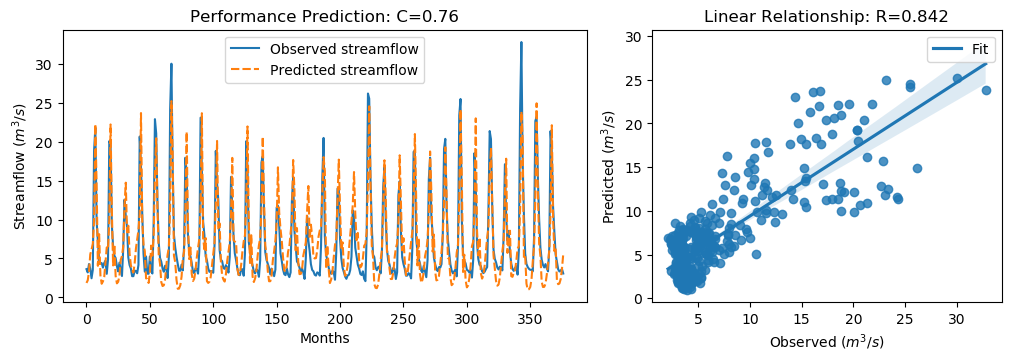

Values plotted in this chart, from the file beside it:
y_true, y_pred, y_true_scaled, y_pred_scaled
3.63, 1.859, -0.5645, -0.8163
3.21, 2.192, -0.6243, -0.769
4.29, 3.283, -0.4707, -0.6139
3.67, 5.545, -0.5589, -0.2923
2.46, 6.135, -0.7309, -0.2084
3.54, 6.906, -0.5773, -0.09879
18.82, 9.933, 1.595, 0.3316
21.76, 22.24, 2.013, 2.081
9.83, 14.42, 0.3169, 0.9702
7.16, 4.058, -0.06268, -0.5036
4.67, 8.12, -0.4167, 0.07383
4.44, 2.85, -0.4494, -0.6755
4.4, 1.753, -0.4551, -0.8314
3.83, 2.061, -0.5361, -0.7876
4.42, 2.614, -0.4522, -0.7089
4.72, 4.55, -0.4096, -0.4337
3.03, 6.428, -0.6499, -0.1668
4.87, 6.181, -0.3883, -0.2018
20.07, 9.896, 1.773, 0.3263
19.62, 22.21, 1.709, 2.077
9.33, 11.35, 0.2458, 0.5325
6.56, 4.109, -0.148, -0.4964
5.37, 6.81, -0.3172, -0.1124
5.07, 2.756, -0.3598, -0.6888
4.02, 1.807, -0.5091, -0.8237
3.34, 2.002, -0.6058, -0.7961
4.47, 2.777, -0.4451, -0.6858
3.61, 4.816, -0.5674, -0.3959
2.75, 5.322, -0.6897, -0.324
6.28, 6.553, -0.1878, -0.149
12.55, 11.76, 0.7036, 0.5915
10.44, 14.73, 0.4036, 1.014
9.01, 8.347, 0.2003, 0.1061
5.12, 9.21, -0.3527, 0.2287
4.16, 5.645, -0.4892, -0.2781
3.72, 4.168, -0.5518, -0.4881
2.73, 3.531, -0.6925, -0.5786
2.73, 3.199, -0.6925, -0.6258
3.43, 4.386, -0.593, -0.457
3.4, 6.261, -0.5972, -0.1905
3.1, 7.427, -0.6399, -0.02476
4.17, 8.65, -0.4878, 0.1491
20.66, 10.71, 1.857, 0.4417
16.78, 23.67, 1.305, 2.285
10.67, 9.851, 0.4363, 0.3199
5.59, 6.771, -0.2859, -0.1179
3.31, 5.959, -0.61, -0.2334
5.26, 2.446, -0.3328, -0.7329
3.05, 2.377, -0.647, -0.7427
3.04, 1.858, -0.6484, -0.8165
5.26, 3.112, -0.3328, -0.6382
3.41, 6.656, -0.5958, -0.1344
3.07, 5.357, -0.6442, -0.319
9.62, 7.939, 0.2871, 0.04814
22.89, 15.71, 2.174, 1.152
21.04, 20.44, 1.911, 1.826
12.14, 11.62, 0.6453, 0.571
7.0, 5.473, -0.08543, -0.3025
5.08, 4.32, -0.3584, -0.4665
4.58, 1.971, -0.4295, -0.8004
... 317 more rows
